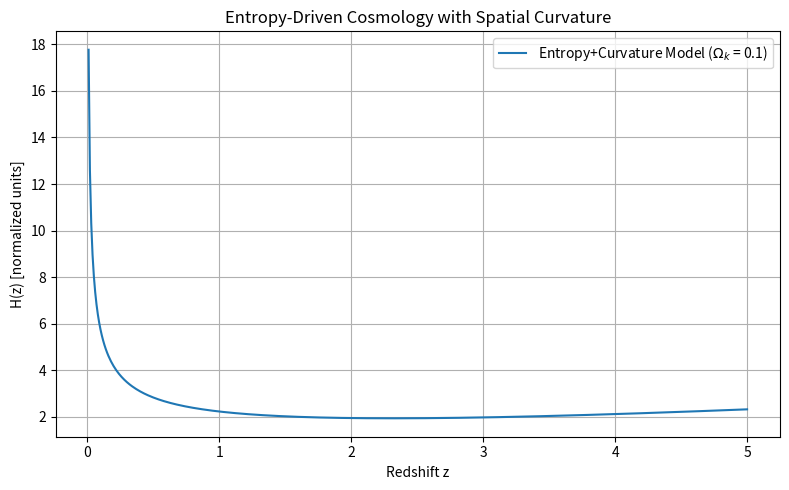

Reproduce this figure in Python. (Note: this script raises an exception after producing the figure.)

"""
entropy_curvature_extension.py

Extension of the entropic cosmology framework to include spatial curvature.
"""

import numpy as np
import matplotlib.pyplot as plt

# Constants (can be adjusted for different unit systems)
H0 = 70  # Hubble constant in km/s/Mpc
gamma = 1.0  # Entropic growth rate
pi = np.pi
c = 299792.458  # Speed of light in km/s

# Spatial curvature parameter: -1 (open), 0 (flat), 1 (closed)
Omega_k = 0.1

# Define redshift array
z_vals = np.linspace(0.01, 5, 500)

def H_entropy(z, gamma=1.0):
    return np.sqrt(pi / (gamma * np.log(1 + z)))

def H_total(z, gamma=1.0, Omega_k=0.0):
    H_ent = H_entropy(z, gamma)
    return np.sqrt(H_ent**2 + Omega_k * (1 + z)**2)

# Compute H(z) including curvature
H_vals = H_total(z_vals, gamma=gamma, Omega_k=Omega_k)

# Plotting
plt.figure(figsize=(8, 5))
plt.plot(z_vals, H_vals, label=f"Entropy+Curvature Model ($\Omega_k$ = {Omega_k})")
plt.xlabel("Redshift z")
plt.ylabel("H(z) [normalized units]")
plt.title("Entropy-Driven Cosmology with Spatial Curvature")
plt.legend()
plt.grid(True)
plt.tight_layout()
plt.savefig("/mnt/data/entropy_curvature_extension.png")
plt.show()
